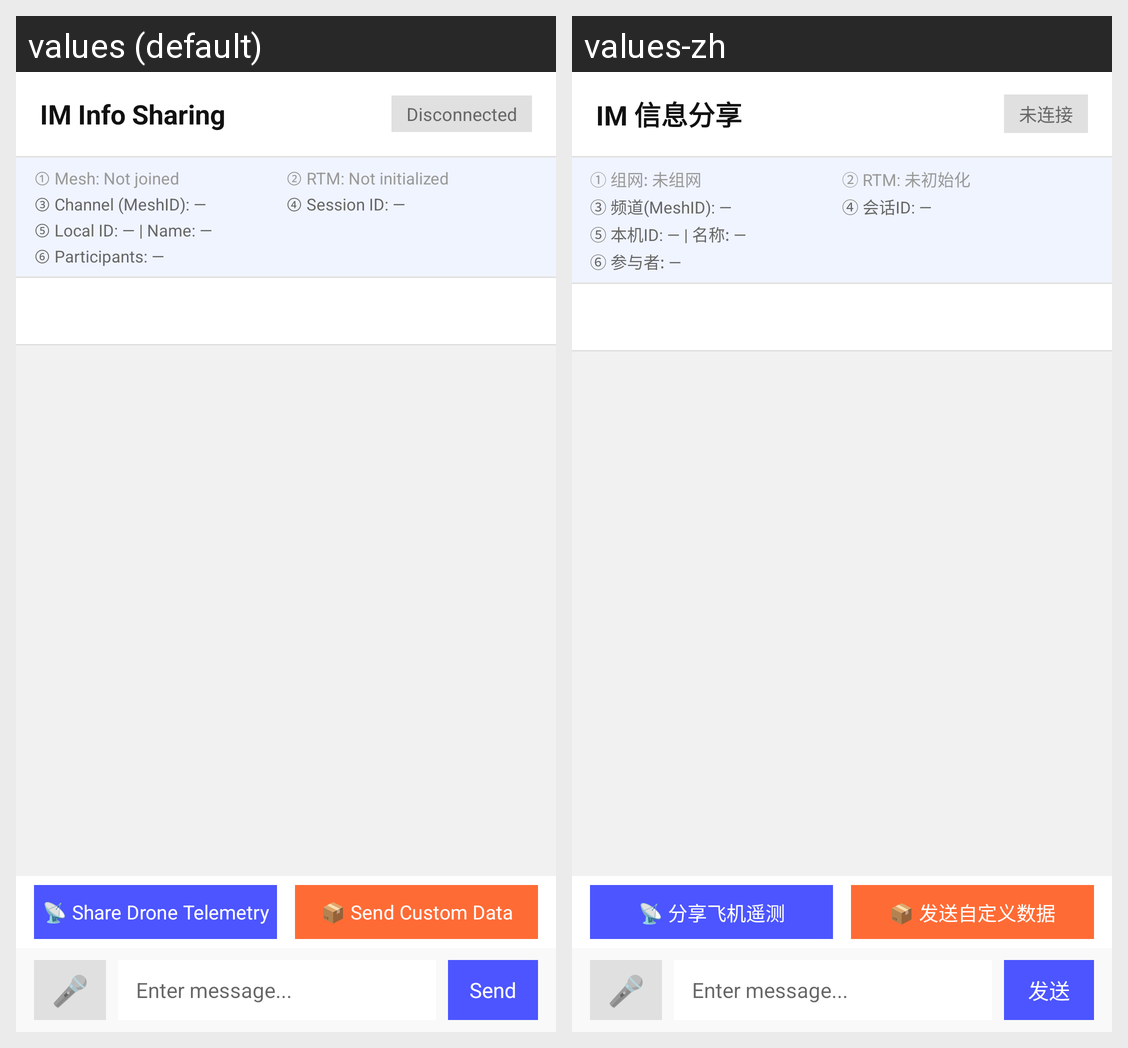

Here is an Android app screen in its default locale and in the app's own translations. Write out the translated-string differences for the strings that appear on this screen.
Android screen res/layout/fragment_im_demo.xml rendered under 2 locales, left to right: values (default), values-zh. Device: Nexus 5 (rendered at 1080×1920; each locale shown at half size, 540×960, under a caption strip naming it); theme Theme.MaterialComponents.DayNight.NoActionBar.
Strings drawn on this screen, with the default value and each locale's value (text and hints the layout hard-codes, and strings that could not be matched under every locale, appear in the picture but are not listed):

im_info_sharing_title
  values: IM Info Sharing
  values-zh: IM 信息分享

im_disconnected
  values: Disconnected
  values-zh: 未连接

im_mesh_not_joined_label
  values: ① Mesh: Not joined
  values-zh: ① 组网: 未组网

im_rtm_not_initialized_label
  values: ② RTM: Not initialized
  values-zh: ② RTM: 未初始化

im_channel_id_empty
  values: ③ Channel (MeshID): —
  values-zh: ③ 频道(MeshID): —

im_session_id_empty
  values: ④ Session ID: —
  values-zh: ④ 会话ID: —

im_local_user_empty
  values: ⑤ Local ID: — | Name: —
  values-zh: ⑤ 本机ID: — | 名称: —

im_participants_empty
  values: ⑥ Participants: —
  values-zh: ⑥ 参与者: —

im_share_telemetry_btn
  values: 📡 Share Drone Telemetry
  values-zh: 📡 分享飞机遥测

im_send_custom_data_btn
  values: 📦 Send Custom Data
  values-zh: 📦 发送自定义数据

im_send_btn
  values: Send
  values-zh: 发送
